Run: headless pygame with SDL's dummy video driver; simulated clock (each Clock.tick advances the game by its frame time, no real sleeping); random seed 0; keys injected as events and as key.get_pressed() state; mouse plan: one left click at the window centre at the start of phase 2, then a move to the lower-right quarter at the start of phase 3.
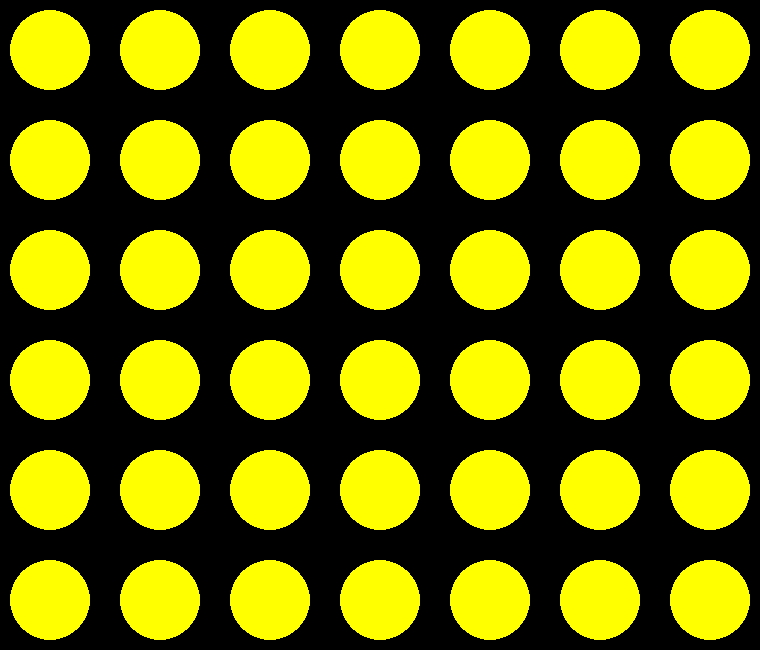
Frame 1 of 4 · flips 1–60 · no input
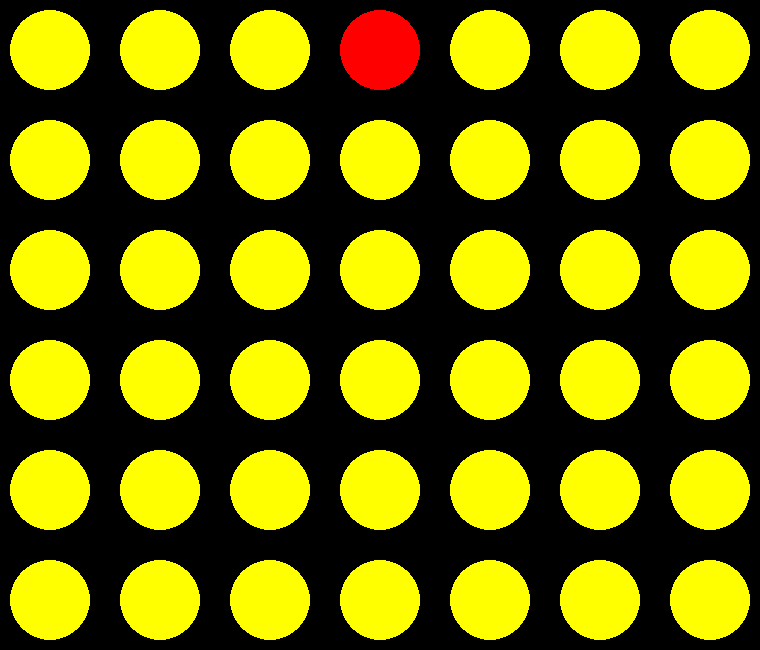
Frame 2 of 4 · flips 61–180 · clicked the window centre · tapped SPACE, RETURN · held RIGHT (→), D
Frame 3 of 4 · flips 181–300 · moved the mouse to the lower-right quarter · held DOWN (↓), S · screen unchanged from frame 2, image omitted
Frame 4 of 4 · flips 301–420 · held LEFT (←), A, UP (↑), W · screen unchanged from frame 3, image omitted

The pygame program that drew these frames:

import pygame

# Constants
BOARD_WIDTH = 7
BOARD_HEIGHT = 6
TILE_SIZE = 100
MARGIN = 10

# Colors
BLACK = (0, 0, 0)
RED = (255, 0, 0)
YELLOW = (255, 255, 0)

# Initialize pygame
pygame.init()

# Set the width and height of the screen
screen_width = BOARD_WIDTH * TILE_SIZE + (BOARD_WIDTH - 1) * MARGIN
screen_height = BOARD_HEIGHT * TILE_SIZE + (BOARD_HEIGHT - 1) * MARGIN
screen = pygame.display.set_mode((screen_width, screen_height))

# Set the caption of the window
pygame.display.set_caption("Connect Four")

# Create a 2D array to represent the game board
board = [[None for _ in range(BOARD_WIDTH)] for _ in range(BOARD_HEIGHT)]

# Initialize the game
current_player = "red"
game_over = False

# Run the game loop
while not game_over:
    # Event handling
    for event in pygame.event.get():
        if event.type == pygame.QUIT:
            game_over = True
        if event.type == pygame.MOUSEBUTTONDOWN:
            # Get the column that was clicked
            column = event.pos[0] // (TILE_SIZE + MARGIN)
            # Find the first empty row in the column
            for row in range(BOARD_HEIGHT):
                if board[row][column] is None:
                    board[row][column] = current_player
                    break
            # Switch players
            current_player = "red" if current_player == "yellow" else "yellow"
    # Draw the board
    screen.fill(BLACK)
    for row in range(BOARD_HEIGHT):
        for col in range(BOARD_WIDTH):
            color = RED if board[row][col] == "red" else YELLOW
            pygame.draw.circle(
                screen,
                color,
                (
                    col * (TILE_SIZE + MARGIN) + TILE_SIZE // 2,
                    row * (TILE_SIZE + MARGIN) + TILE_SIZE // 2,
                ),
                TILE_SIZE // 2 - MARGIN,
            )
    pygame.display.flip()

# Quit pygame
pygame.quit()
